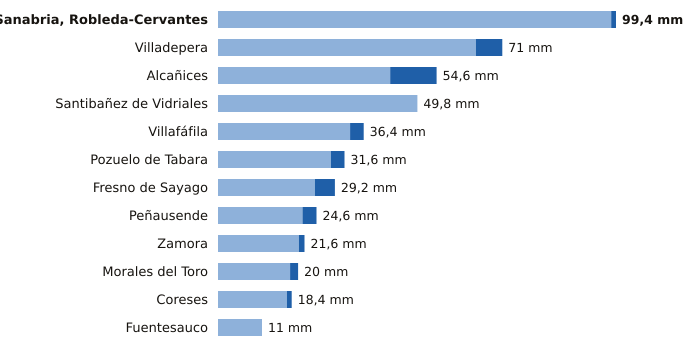

Data behind this chart, as committed beside it:
estacion, provincia, indicativo, mm_6_dias_anteriores, mm_hoy, mm_7_dias, horas_de_hoy
Sanabria, Robleda-Cervantes, Zamora, 2766E, 98.2, 1.2, 99.4, 9
Villadepera, Zamora, 2804F, 64.4, 6.6, 71.0, 7
Alcañices, Zamora, 2966D, 43.0, 11.6, 54.6, 8
Santibañez de Vidriales, Zamora, 2777K, 49.8, 0.0, 49.8, 6
Villafáfila, Zamora, 2611D, 33.0, 3.4, 36.4, 8
Pozuelo de Tabara, Zamora, 2789H, 28.2, 3.4, 31.6, 8
Fresno de Sayago, Zamora, 2885K, 24.2, 5.0, 29.2, 8
Peñausende, Zamora, 2882D, 21.1, 3.5, 24.6, 9
Zamora, Zamora, 2614, 20.2, 1.4, 21.6, 9
Morales del Toro, Zamora, 2536D, 18.0, 2.0, 20.0, 7
Coreses, Zamora, 2565, 17.2, 1.2, 18.4, 9
Fuentesauco, Zamora, 2555B, 11.0, 0.0, 11.0, 5
